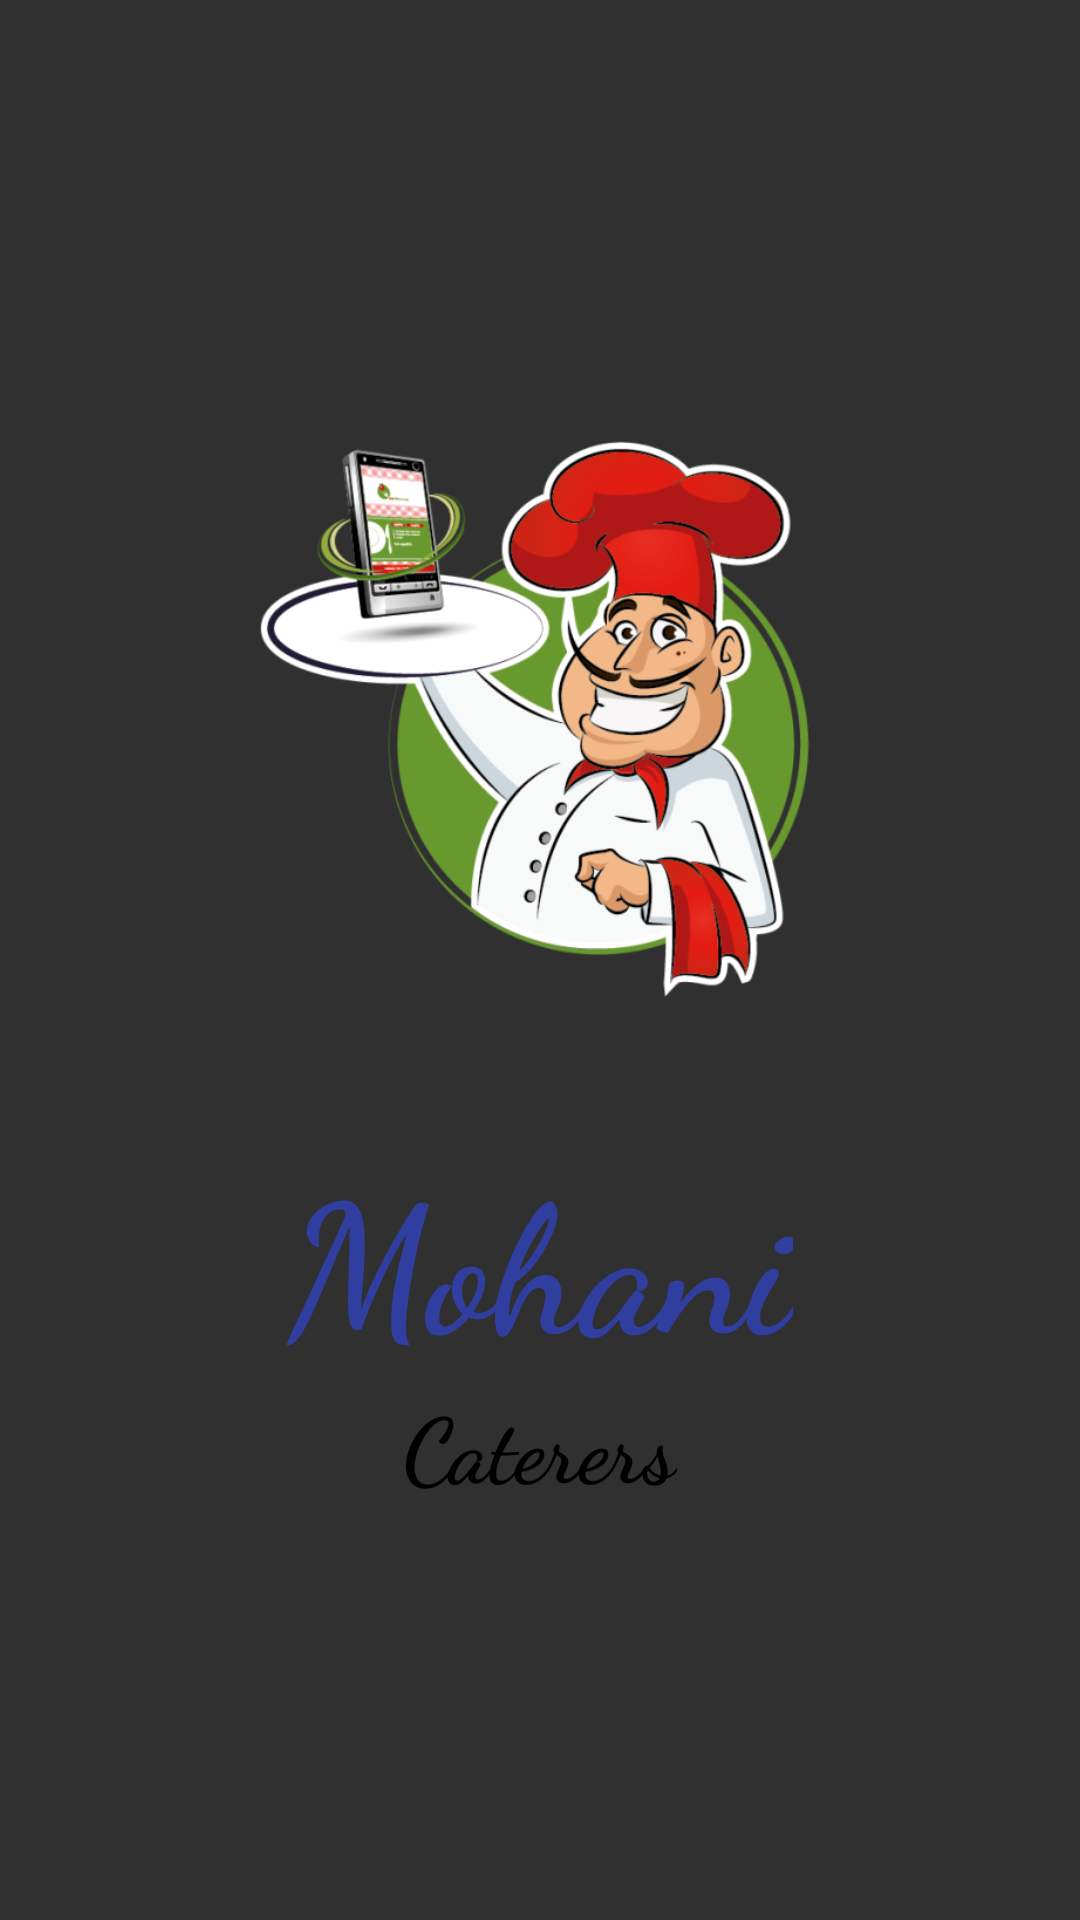

The Android layout XML behind this screen, and the referenced resources:
<!-- AndroidManifest.xml: application theme AppTheme -->
<!-- res/layout/activity_splash_screen.xml -->
<?xml version="1.0" encoding="utf-8"?>
<RelativeLayout xmlns:android="http://schemas.android.com/apk/res/android"
    xmlns:app="http://schemas.android.com/apk/res-auto"
    xmlns:tools="http://schemas.android.com/tools"
    android:layout_width="match_parent"
    android:layout_height="match_parent"
    android:background="@drawable/background2"
    tools:context="com.example.rk.foodorder.SplashScreen">
    <LinearLayout
        android:layout_width="match_parent"
        android:layout_height="match_parent"
        android:orientation="vertical"
        android:gravity="center">
        <ImageView
            android:src="@drawable/icon"
            android:layout_width="200dp"
            android:layout_height="200dp"
            android:layout_gravity="center"
            android:id="@+id/imageView1"/>

        <TextView
            android:id="@+id/txtView1"
            android:layout_width="wrap_content"
            android:layout_height="wrap_content"
            android:layout_gravity="center"
            android:layout_marginTop="40dp"
            android:fontFamily="cursive"
            android:text="Mohani"
            android:textColor="@color/colorPrimaryDark"
            android:textSize="60sp"
            android:textStyle="bold" />

        <TextView
            android:id="@+id/txtView2"
            android:layout_width="wrap_content"
            android:layout_height="wrap_content"
            android:layout_gravity="center"
            android:layout_marginTop="0dp"
            android:fontFamily="cursive"
            android:text="Caterers"
            android:textColor="@color/black"
            android:textSize="30sp"
            android:textStyle="bold" />


    </LinearLayout>


</RelativeLayout>
<!-- resources referenced by this layout -->
<resources>
  <color name="black">#000000</color>
  <color name="colorPrimaryDark">#303F9F</color>
  <!-- drawable icon: png bitmap (drawable, 145574 bytes) -->
  <style name="AppTheme" parent="Theme.AppCompat.NoActionBar">
          
          <item name="android:windowNoTitle">true</item>
          <item name="android:windowFullscreen">true</item>
          <item name="colorPrimary">@color/colorPrimary</item>
          <item name="colorPrimaryDark">@color/colorPrimaryDark</item>
          <item name="colorAccent">@color/colorAccent</item>
      </style>
  <color name="colorPrimary">#3F51B5</color>
  <color name="colorAccent">#FF4081</color>
</resources>
